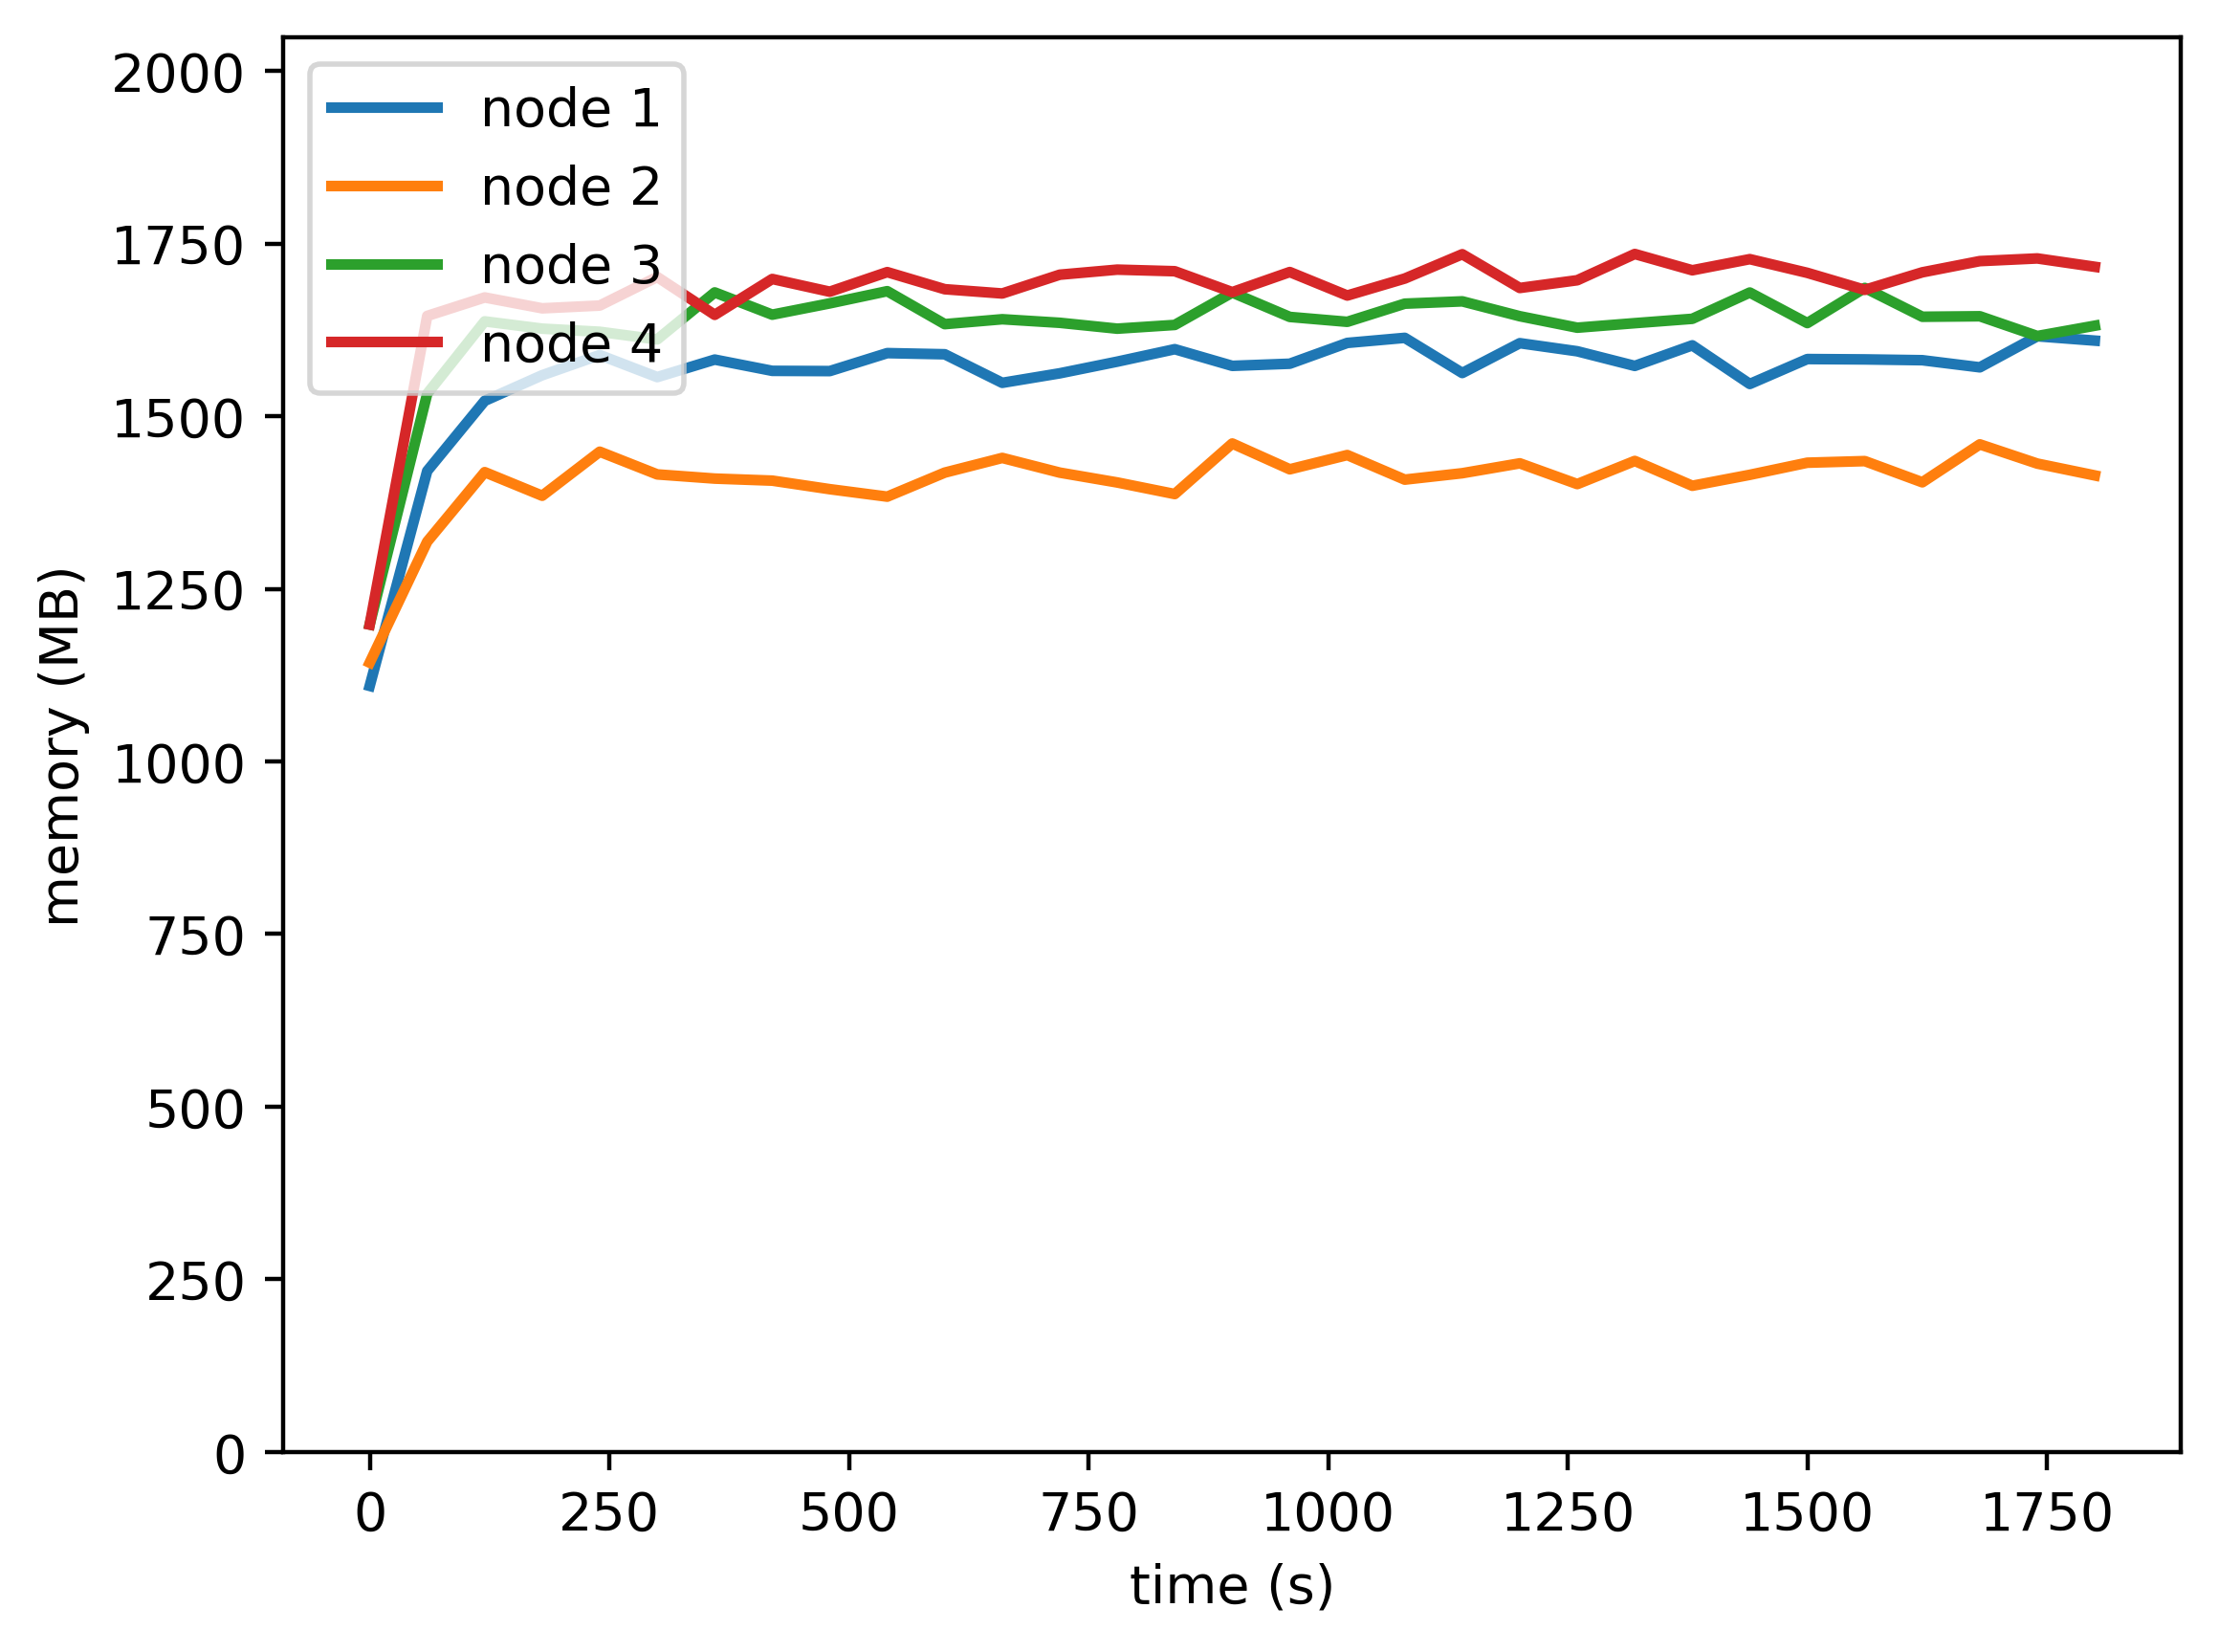

Data behind this chart, as committed beside it:
timestamp, ppgcc-m02, ppgcc-m02 pod amount, ppgcc-m03, ppgcc-m03 pod amount, ppgcc-m04, ppgcc-m04 pod amount, ppgcc-m05, ppgcc-m05 pod amount
0, 1136020, 8, 1170516, 8, 1227132, 8, 1226956, 8
60, 1454724, 8, 1349904, 8, 1569276, 8, 1684672, 8
120, 1558740, 8, 1452996, 8, 1676600, 8, 1712052, 8
180, 1596756, 8, 1418016, 8, 1665776, 8, 1695948, 8
240, 1626692, 8, 1483324, 8, 1661156, 8, 1700040, 8
300, 1593956, 8, 1449664, 8, 1649832, 8, 1742412, 8
360, 1619920, 8, 1443460, 8, 1719528, 8, 1686268, 8
420, 1603224, 8, 1440424, 8, 1686528, 8, 1739464, 8
480, 1602872, 8, 1427752, 8, 1703292, 8, 1720588, 8
540, 1629524, 8, 1416664, 8, 1721376, 8, 1749628, 8
600, 1627808, 8, 1452304, 8, 1672496, 8, 1724284, 8
660, 1585452, 8, 1474084, 8, 1679756, 8, 1717948, 8
720, 1599576, 8, 1452304, 8, 1674476, 8, 1745800, 8
780, 1616868, 8, 1437692, 8, 1665764, 8, 1753324, 8
840, 1635348, 8, 1420532, 8, 1671308, 8, 1750948, 8
900, 1610628, 8, 1495508, 8, 1719356, 8, 1719928, 8
960, 1613796, 8, 1457228, 8, 1683180, 8, 1749760, 8
1020, 1644636, 8, 1478348, 8, 1675920, 8, 1714912, 8
1080, 1652160, 8, 1441916, 8, 1702848, 8, 1740124, 8
1140, 1600020, 8, 1451420, 8, 1706280, 8, 1776148, 8
1200, 1644248, 8, 1466072, 8, 1684236, 8, 1726120, 8
1260, 1632236, 8, 1435316, 8, 1667208, 8, 1737604, 8
1320, 1610556, 8, 1469636, 8, 1673940, 8, 1776516, 8
1380, 1641048, 8, 1432808, 8, 1680408, 8, 1752368, 8
1440, 1583760, 8, 1449044, 8, 1719348, 8, 1768868, 8
1500, 1620720, 8, 1466996, 8, 1674072, 8, 1748540, 8
1560, 1620192, 8, 1469384, 8, 1726212, 8, 1723328, 8
1620, 1619004, 8, 1437968, 8, 1683444, 8, 1749332, 8
1680, 1608444, 8, 1494200, 8, 1684172, 8, 1765964, 8
1740, 1654512, 8, 1465688, 8, 1654868, 8, 1769924, 8
1800, 1648044, 8, 1448132, 8, 1670180, 8, 1757516, 8
